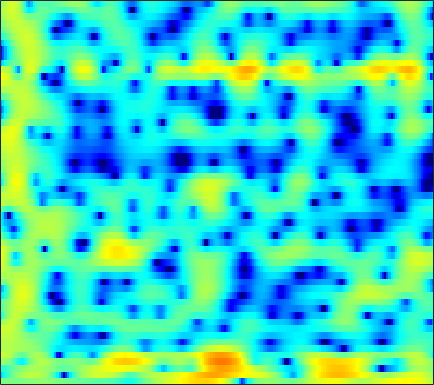

Data behind this chart, as committed beside it:
-0.15835, -0.2111, -0.28501, -0.33588, -0.36584, -0.37477, -0.36449, -0.34798, -0.29881, -0.21798, -0.11918, -0.039407, 0.088805, 0.20866, 0.30656, 0.43206, 0.52527, 0.5777, 0.6197, 0.62266, 0.57411, 0.50536, 0.38743, 0.24346
-8.439, -6.807, -4.901, -3.316, -2.312, -1.186, -0.2535, 0.3442, 1.018, 1.569, 2.016, 2.287, 2.572, 2.767, 2.85, 2.879, 2.809, 2.684, 2.415, 2.016, 1.466, 0.9392, 0.04216, -1.109
-5.33, -4.724, -3.854, -3.01, -2.433, -1.752, -1.162, -0.7712, -0.3001, 0.1229, 0.5062, 0.7747, 1.104, 1.395, 1.58, 1.768, 1.881, 1.917, 1.879, 1.748, 1.52, 1.284, 0.8955, 0.4294
1.129, 1.049, 0.8102, 0.375, -0.117, -1.032, -2.277, -3.439, -5.191, -6.567, -6.424, -5.269, -3.277, -1.463, -0.3535, 0.785, 1.58, 1.97, 2.26, 2.31, 2.162, 1.941, 1.524, 1.033
3.258, 3.3, 3.185, 2.856, 2.467, 1.768, 0.8835, 0.1546, -0.7737, -1.393, -1.467, -1.137, -0.3985, 0.4148, 0.9568, 1.505, 1.8, 1.844, 1.646, 1.151, 0.3189, -0.5501, -2.088, -4.216
2.067, 2.242, 2.374, 2.4, 2.358, 2.236, 2.057, 1.9, 1.69, 1.501, 1.34, 1.238, 1.113, 0.9765, 0.8554, 0.6458, 0.3532, 0.06728, -0.4224, -1.044, -1.82, -2.496, -3.508, -4.61
2.253, 2.373, 2.467, 2.487, 2.46, 2.369, 2.226, 2.087, 1.87, 1.624, 1.359, 1.152, 0.8708, 0.5802, 0.3532, 0.03225, -0.3153, -0.5997, -1.019, -1.484, -2.006, -2.435, -3.047, -3.704
3.02, 3.068, 3.073, 3.003, 2.9, 2.691, 2.402, 2.132, 1.71, 1.229, 0.7131, 0.3253, -0.1642, -0.5798, -0.8345, -1.089, -1.256, -1.347, -1.457, -1.585, -1.767, -1.963, -2.314, -2.777
3.362, 3.472, 3.569, 3.578, 3.499, 3.255, 2.826, 2.366, 1.54, 0.4468, -0.9293, -2.137, -3.857, -5.298, -5.793, -5.415, -4.334, -3.438, -2.401, -1.63, -1.121, -0.9064, -0.8079, -0.9223
0.4901, 1.207, 2.083, 2.758, 3.095, 3.283, 3.151, 2.829, 2.071, 0.89, -0.8109, -2.512, -5.469, -8.856, -10.01, -7.991, -5.199, -3.572, -1.994, -0.9549, -0.2989, -0.008639, 0.1725, 0.1637
-5.544, -3.082, -0.763, 0.8457, 1.708, 2.497, 2.925, 3.038, 2.938, 2.594, 2.066, 1.587, 0.9194, 0.3235, -0.009408, -0.2835, -0.3955, -0.4512, -0.5376, -0.7004, -0.9678, -1.238, -1.661, -2.142
-2.498, -1.541, -0.2766, 0.8522, 1.575, 2.367, 2.955, 3.262, 3.491, 3.524, 3.382, 3.182, 2.797, 2.297, 1.849, 1.167, 0.374, -0.299, -1.313, -2.464, -3.765, -4.835, -6.367, -7.984
-1.807, -1.264, -0.3814, 0.5949, 1.324, 2.22, 2.969, 3.414, 3.839, 4.053, 4.048, 3.901, 3.519, 2.917, 2.317, 1.301, 0.03005, -1.095, -2.878, -4.988, -7.445, -9.519, -12.5, -15.54
-7.346, -6.358, -4.094, -1.758, -0.2206, 1.474, 2.775, 3.514, 4.211, 4.616, 4.736, 4.642, 4.278, 3.642, 2.982, 1.843, 0.3786, -0.9517, -3.096, -5.724, -9.009, -12.11, -17.63, -26.51
-9.951, -8.521, -5.199, -2.283, -0.5509, 1.25, 2.586, 3.336, 4.04, 4.439, 4.57, 4.495, 4.171, 3.594, 2.996, 1.978, 0.6905, -0.4444, -2.174, -4.137, -6.267, -7.904, -9.929, -11.54
-0.7993, -0.5195, 0.05213, 0.774, 1.347, 2.063, 2.672, 3.042, 3.405, 3.599, 3.619, 3.518, 3.224, 2.737, 2.241, 1.407, 0.3724, -0.5353, -1.927, -3.523, -5.311, -6.766, -8.878, -11.14
1.879, 1.926, 2.002, 2.09, 2.162, 2.269, 2.382, 2.458, 2.545, 2.603, 2.592, 2.526, 2.341, 2.026, 1.69, 1.097, 0.3413, -0.3529, -1.439, -2.729, -4.251, -5.578, -7.673, -10.24
3.168, 2.901, 2.459, 1.948, 1.551, 1.076, 0.7452, 0.6344, 0.6682, 0.8712, 1.149, 1.337, 1.509, 1.544, 1.468, 1.216, 0.8021, 0.3851, -0.274, -1.054, -1.938, -2.65, -3.634, -4.593
4.246, 3.542, 2.321, 0.736, -0.728, -2.991, -5.107, -5.708, -4.651, -2.762, -1.084, -0.1118, 0.7997, 1.325, 1.51, 1.519, 1.3, 1.04, 0.5983, 0.1172, -0.3314, -0.6192, -0.9294, -1.16
5.098, 4.251, 2.792, 0.885, -0.9482, -4.094, -7.728, -8.903, -6.522, -3.47, -1.273, -0.1281, 0.8705, 1.363, 1.43, 1.182, 0.5747, -0.06587, -1.076, -1.993, -2.455, -2.403, -1.895, -1.188
4.643, 4.02, 3.069, 2.02, 1.244, 0.333, -0.3071, -0.4977, -0.3816, 0.04352, 0.5934, 0.9648, 1.284, 1.308, 1.073, 0.3417, -0.9956, -2.541, -5.726, -11.65, -24.59, -13.08, -6.657, -3.405
2.467, 1.884, 1.024, 0.138, -0.4545, -1.043, -1.315, -1.266, -0.8956, -0.3456, 0.2716, 0.6991, 1.127, 1.339, 1.326, 1.015, 0.3788, -0.3018, -1.385, -2.406, -2.818, -2.561, -1.651, -0.6153
-1.299, -2.197, -3.715, -5.598, -7.234, -9.245, -9.741, -8.679, -6.423, -4.21, -2.396, -1.29, -0.1195, 0.7279, 1.181, 1.573, 1.766, 1.806, 1.78, 1.752, 1.762, 1.812, 1.934, 2.059
-4.731, -5.798, -7.607, -9.942, -12.18, -15.78, -17.04, -14.26, -10.01, -6.774, -4.307, -2.842, -1.285, -0.09296, 0.5961, 1.311, 1.823, 2.106, 2.379, 2.562, 2.677, 2.736, 2.757, 2.72
-6.508, -7.74, -9.447, -10.73, -11.14, -10.9, -9.789, -8.641, -6.841, -5.007, -3.325, -2.213, -0.9607, 0.04952, 0.6553, 1.281, 1.738, 1.997, 2.256, 2.422, 2.53, 2.579, 2.593, 2.554
-6.112, -8.461, -13.4, -25.12, -21.96, -12.68, -8.372, -6.173, -3.977, -2.282, -0.969, -0.1886, 0.6154, 1.169, 1.456, 1.689, 1.793, 1.815, 1.812, 1.815, 1.839, 1.868, 1.931, 1.975
-0.8093, -1.823, -3.143, -3.946, -3.887, -3.004, -1.672, -0.7003, 0.4488, 1.317, 1.917, 2.18, 2.29, 2.134, 1.844, 1.274, 0.5469, -0.03564, -0.7225, -1.098, -1.086, -0.8688, -0.4497, -0.04086
2.725, 2.506, 2.297, 2.212, 2.247, 2.423, 2.68, 2.879, 3.062, 3.114, 2.955, 2.677, 2.049, 1.099, 0.12, -1.611, -3.97, -6.292, -10.21, -13.23, -11.03, -8.605, -6.287, -4.847
2.854, 2.966, 3.18, 3.417, 3.587, 3.785, 3.877, 3.876, 3.715, 3.359, 2.766, 2.155, 1.105, -0.2305, -1.436, -3.349, -5.685, -7.702, -10.56, -12.24, -11.53, -10.33, -8.955, -8.204
0.663, 1.257, 2.184, 3.104, 3.697, 4.278, 4.592, 4.634, 4.429, 3.894, 3.039, 2.19, 0.801, -0.8333, -2.11, -3.773, -5.176, -5.971, -6.621, -6.953, -7.021, -7.058, -7.265, -7.84
-7.418, -3.821, -0.2115, 2.243, 3.552, 4.728, 5.385, 5.551, 5.384, 4.762, 3.671, 2.508, 0.4366, -2.377, -5.049, -9.205, -11.42, -10.13, -7.722, -6.066, -5.135, -4.785, -4.759, -5.215
-4.476, -2.544, -0.01209, 2.039, 3.203, 4.31, 4.931, 5.113, 4.975, 4.42, 3.422, 2.365, 0.4908, -1.971, -4.214, -7.353, -8.89, -8.173, -6.393, -4.944, -4.046, -3.706, -3.599, -3.835
-0.5079, 0.2739, 1.32, 2.281, 2.882, 3.498, 3.844, 3.936, 3.806, 3.406, 2.748, 2.105, 1.084, -0.04222, -0.8929, -1.89, -2.609, -2.945, -3.175, -3.264, -3.352, -3.484, -3.783, -4.223
0.7145, 1.288, 1.973, 2.539, 2.875, 3.188, 3.334, 3.328, 3.165, 2.834, 2.358, 1.919, 1.257, 0.5437, -0.005976, -0.7103, -1.357, -1.796, -2.33, -2.82, -3.312, -3.688, -4.243, -4.876
1.64, 2.103, 2.611, 2.991, 3.19, 3.321, 3.312, 3.202, 2.942, 2.554, 2.056, 1.623, 0.9869, 0.3068, -0.2116, -0.9093, -1.592, -2.086, -2.72, -3.338, -3.934, -4.372, -4.955, -5.577
2.62, 3.016, 3.423, 3.686, 3.78, 3.768, 3.59, 3.355, 2.905, 2.318, 1.615, 1.034, 0.2168, -0.6182, -1.231, -2.03, -2.808, -3.377, -4.113, -4.806, -5.429, -5.843, -6.305, -6.685
3.541, 3.924, 4.307, 4.519, 4.554, 4.43, 4.086, 3.684, 2.934, 1.959, 0.7888, -0.1757, -1.488, -2.702, -3.493, -4.361, -5.134, -5.741, -6.657, -7.684, -8.674, -9.207, -9.415, -9.073
3.874, 4.339, 4.826, 5.132, 5.224, 5.116, 4.718, 4.188, 3.146, 1.64, -0.4126, -2.37, -5.515, -8.595, -9.682, -9.139, -8.307, -8.2, -9.004, -11.17, -15.43, -21.11, -19.9, -13.43
2.205, 2.941, 3.817, 4.512, 4.873, 5.089, 4.961, 4.603, 3.739, 2.336, 0.2632, -1.858, -5.656, -10.19, -11.38, -8.955, -6.927, -6.219, -6.189, -6.955, -8.187, -8.872, -8.745, -7.529
-3.461, -1.938, -0.08831, 1.427, 2.319, 3.194, 3.681, 3.805, 3.64, 3.118, 2.293, 1.529, 0.4394, -0.5015, -1.003, -1.349, -1.481, -1.563, -1.739, -1.991, -2.299, -2.485, -2.637, -2.687
-11.04, -8.08, -4.897, -2.408, -0.9178, 0.6323, 1.736, 2.316, 2.771, 2.939, 2.872, 2.707, 2.388, 2.016, 1.73, 1.357, 1.007, 0.7466, 0.3833, 0.005311, -0.3767, -0.6795, -1.084, -1.515
-13.74, -10.45, -6.849, -4.028, -2.328, -0.5234, 0.8385, 1.594, 2.334, 2.794, 3.018, 3.059, 2.985, 2.782, 2.572, 2.22, 1.809, 1.472, 0.9887, 0.4641, -0.08348, -0.5145, -1.117, -1.751
-9.784, -7.459, -4.818, -2.656, -1.315, 0.1548, 1.287, 1.944, 2.601, 3.02, 3.236, 3.278, 3.188, 2.954, 2.693, 2.253, 1.711, 1.251, 0.5905, -0.1129, -0.8608, -1.424, -2.186, -2.938
-2.725, -1.933, -0.8611, 0.1698, 0.8759, 1.669, 2.31, 2.697, 3.053, 3.251, 3.295, 3.227, 2.987, 2.597, 2.195, 1.542, 0.7547, 0.08736, -0.8779, -1.899, -2.938, -3.711, -4.697, -5.598
1.819, 1.957, 2.191, 2.426, 2.585, 2.768, 2.917, 2.991, 3.046, 3.037, 2.923, 2.748, 2.374, 1.794, 1.215, 0.2303, -0.9628, -1.976, -3.465, -5.032, -6.585, -7.745, -9.255, -10.71
4.492, 4.252, 3.935, 3.58, 3.281, 2.893, 2.527, 2.304, 2.171, 2.169, 2.199, 2.156, 1.915, 1.334, 0.6444, -0.7081, -2.564, -4.279, -6.938, -9.616, -11.86, -13.16, -14.93, -17.75
5.874, 5.433, 4.755, 3.924, 3.137, 1.779, 0.1434, -0.922, -1.362, -0.3673, 1.103, 1.992, 2.627, 2.6, 2.103, 0.7861, -1.468, -3.933, -8.74, -17.7, -27.38, -17.94, -14.88, -14.6
3.179, 2.988, 2.766, 2.314, 1.639, -0.07377, -3.309, -7.607, -11.46, -3.901, 0.5059, 2.48, 4.013, 4.628, 4.566, 3.904, 2.589, 1.219, -0.9276, -3.062, -4.65, -5.368, -5.966, -6.689
-9.558, -7.395, -4.863, -3.117, -2.276, -1.629, -1.307, -1.059, -0.4426, 0.628, 1.9, 2.769, 3.656, 4.129, 4.211, 3.974, 3.403, 2.783, 1.809, 0.7373, -0.2902, -1.049, -2.055, -3.104
-17.36, -14.08, -10.12, -6.995, -5.147, -3.164, -1.622, -0.6689, 0.4332, 1.39, 2.217, 2.725, 3.225, 3.491, 3.54, 3.391, 3.043, 2.656, 1.998, 1.236, 0.4148, -0.2175, -1.067, -1.888
-18.03, -14.06, -10.1, -7.023, -5.096, -2.975, -1.272, -0.2102, 0.9615, 1.891, 2.593, 2.982, 3.32, 3.462, 3.435, 3.236, 2.852, 2.464, 1.815, 1.062, 0.2118, -0.4486, -1.322, -2.142
-10.57, -8.865, -6.546, -4.404, -2.976, -1.316, 0.08158, 0.9708, 1.938, 2.682, 3.212, 3.478, 3.66, 3.651, 3.516, 3.178, 2.647, 2.131, 1.3, 0.3041, -0.8329, -1.757, -3.028, -4.258
-4.979, -4.039, -2.729, -1.432, -0.5138, 0.5953, 1.554, 2.155, 2.811, 3.286, 3.591, 3.704, 3.705, 3.526, 3.277, 2.778, 2.085, 1.42, 0.3341, -1.024, -2.671, -4.13, -6.39, -8.971
-2.171, -1.373, -0.3609, 0.564, 1.189, 1.918, 2.51, 2.857, 3.195, 3.387, 3.44, 3.39, 3.208, 2.894, 2.568, 1.995, 1.249, 0.553, -0.609, -2.078, -3.94, -5.678, -8.634, -12.74
-0.4373, 0.2971, 1.155, 1.875, 2.313, 2.763, 3.047, 3.157, 3.161, 3.026, 2.774, 2.532, 2.162, 1.762, 1.438, 0.9623, 0.3924, -0.1218, -0.9772, -2.054, -3.399, -4.597, -6.455, -8.534
0.8506, 1.552, 2.337, 2.934, 3.248, 3.467, 3.448, 3.274, 2.833, 2.175, 1.37, 0.7385, -0.006267, -0.5111, -0.7024, -0.7729, -0.793, -0.8571, -1.061, -1.461, -2.069, -2.638, -3.512, -4.474
1.358, 2.153, 3.031, 3.651, 3.933, 4.028, 3.776, 3.323, 2.336, 0.8281, -1.278, -3.268, -6.064, -7.249, -6.326, -4.415, -2.878, -2.105, -1.49, -1.251, -1.27, -1.402, -1.665, -1.978
0.4064, 1.502, 2.668, 3.501, 3.891, 4.095, 3.894, 3.448, 2.393, 0.7081, -1.805, -4.415, -8.967, -11.18, -8.835, -5.688, -3.766, -2.905, -2.328, -2.145, -2.168, -2.238, -2.298, -2.231
